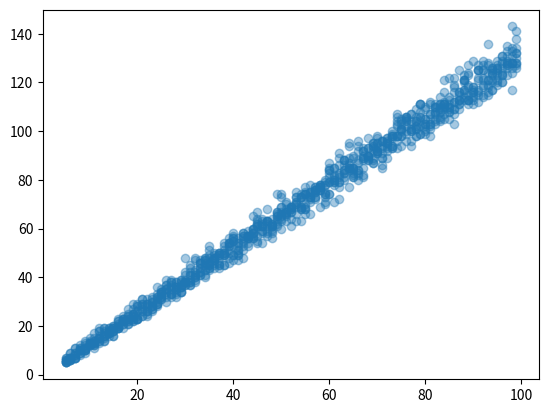

Reproduce this figure in Python.
"""
Given an array of strictly the characters 'R', 'G', and 'B', segregate the values of the 
array so that all the Rs come first, the Gs come second, and the Bs come last. 
You can only swap elements of the array.

Do this in linear time and in-place.

For example, given the array ['G', 'B', 'R', 'R', 'B', 'R', 'G'], 
it should become ['R', 'R', 'R', 'G', 'G', 'B', 'B'].
"""

def solution(vals):

    r_pointer = 0
    b_pointer =  len(vals) - 1
    i = 0
    count = 0
    while i <= b_pointer:
        count += 1

        if vals[i] == 'G':
            i += 1
        elif vals[i] == 'R':
            vals[r_pointer], vals[i] = vals[i], vals[r_pointer]
            r_pointer += 1
        else:
            vals[b_pointer], vals[i] = vals[i], vals[b_pointer]
            b_pointer -= 1

        i = max(i, r_pointer)

    return vals, count


def verify(vals):
    
    seen_g = False
    seen_b = False
    for c in vals:
        if c== 'G':
            seen_g = True
        if c=='B':
            seen_b = True

        if c=='R' and (seen_g or seen_b):
            return False
        if c=='G' and seen_b:
            return False

    return True


if __name__ == "__main__":
    # print(solution(['G', 'B', 'R', 'R', 'B', 'R', 'G']))

    import random
    print(solution(["RGB"[random.randint(0,2)] for i in range(20)]))

    import matplotlib.pyplot as plt

    xs = []
    ys = []
    for size in range(5, 100):
        for i in range(10):
            vals, count = solution(["RGB"[random.randint(0,2)] for i in range(size)])
            assert verify(vals)
            xs.append(size)
            ys.append(count)

    plt.scatter(xs, ys, alpha=0.4)
    plt.show()
